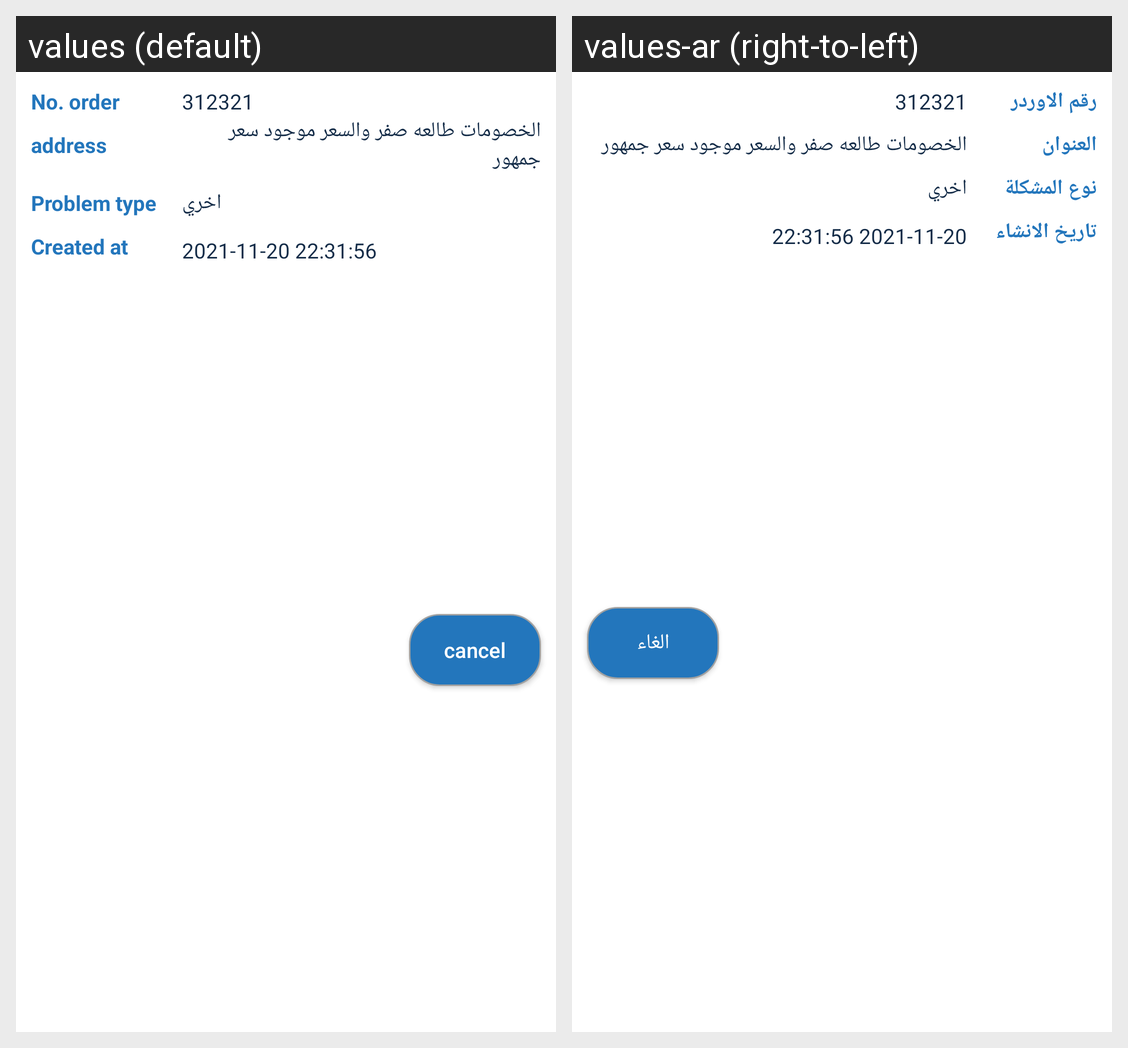

Here is an Android app screen in its default locale and in the app's own translations. Write out the translated-string differences for the strings that appear on this screen.
Android screen res/layout/dialog_ticket_details.xml rendered under 2 locales, left to right: values (default), values-ar (right-to-left). Device: Nexus 5 (rendered at 1080×1920; each locale shown at half size, 540×960, under a caption strip naming it); theme AppTheme.
Strings drawn on this screen, with the default value and each locale's value (text and hints the layout hard-codes, and strings that could not be matched under every locale, appear in the picture but are not listed):

label_no_order
  values: No. order
  values-ar: رقم الاوردر

address
  values: address
  values-ar: العنوان

problem_type
  values: Problem type
  values-ar: نوع المشكلة

label_start_date
  values: Created at
  values-ar: تاريخ الانشاء

cancel
  values: cancel
  values-ar: الغاء
